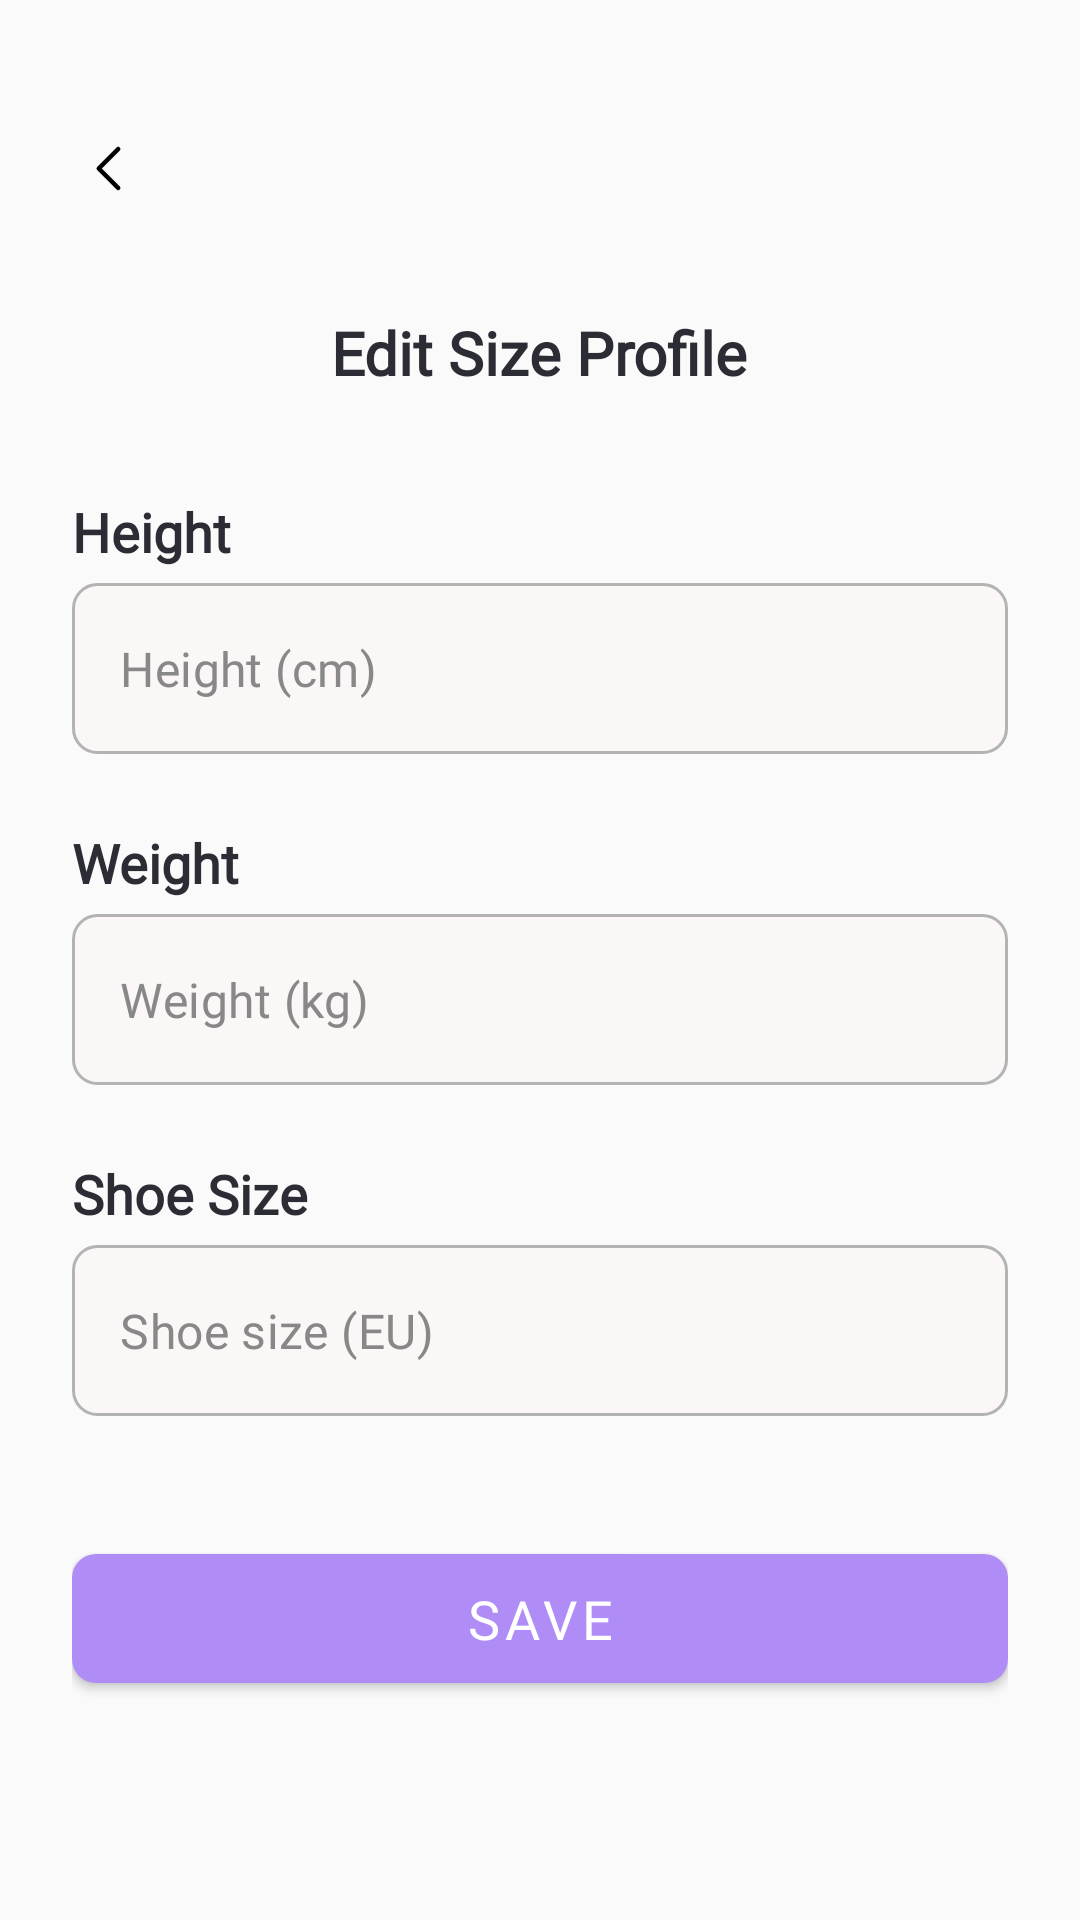

The Android layout XML behind this screen, and the referenced resources:
<!-- AndroidManifest.xml: application theme Theme.VibeFitApp -->
<!-- res/layout/activity_edit_size_profile.xml -->
<?xml version="1.0" encoding="utf-8"?>
<ScrollView xmlns:android="http://schemas.android.com/apk/res/android"
    xmlns:app="http://schemas.android.com/apk/res-auto"
    xmlns:tools="http://schemas.android.com/tools"
    android:layout_width="match_parent"
    android:layout_height="match_parent"
    android:background="@color/white"
    tools:context=".EditSizeProfile">

    <LinearLayout
        android:layout_width="match_parent"
        android:layout_height="wrap_content"
        android:orientation="vertical">

        <LinearLayout
            android:layout_width="match_parent"
            android:layout_height="wrap_content"
            android:paddingStart="12dp"
            android:paddingTop="32dp"
            android:paddingEnd="12dp"
            android:paddingBottom="0dp">

            <ImageButton
                android:id="@+id/btn_back"
                android:layout_width="48dp"
                android:layout_height="48dp"
                android:background="@null"
                android:contentDescription="@string/back_button"
                android:padding="8dp"
                android:src="@drawable/ic_arrow_back" />
        </LinearLayout>

        <LinearLayout
            android:layout_width="match_parent"
            android:layout_height="wrap_content"
            android:orientation="vertical"
            android:padding="24dp">

            <TextView
                android:layout_width="wrap_content"
                android:layout_height="wrap_content"
                android:text="@string/edit_size_profile"
                android:textSize="20sp"
                android:textStyle="bold"
                style="@style/FontRobotoMonoRegular"
                android:layout_gravity="center_horizontal" />

            <TextView
                android:layout_width="wrap_content"
                android:layout_height="wrap_content"
                android:text="@string/height"
                android:textSize="18sp"
                android:layout_marginTop="34dp"
                android:textStyle="bold"
                style="@style/FontRobotoMonoRegular" />

            <EditText
                android:id="@+id/et_height"
                android:layout_width="match_parent"
                android:layout_height="57dp"
                android:layout_marginTop="5dp"
                android:hint="@string/height_cm"
                android:inputType="numberDecimal"
                android:autofillHints="height" />

            <TextView
                android:layout_width="wrap_content"
                android:layout_height="wrap_content"
                android:text="@string/weight"
                android:textSize="18sp"
                android:layout_marginTop="24dp"
                android:textStyle="bold"
                style="@style/FontRobotoMonoRegular" />

            <EditText
                android:id="@+id/et_weight"
                android:layout_width="match_parent"
                android:layout_height="57dp"
                android:layout_marginTop="5dp"
                android:hint="@string/weight_kg"
                android:inputType="numberDecimal"
                android:autofillHints="weight" />

            <TextView
                android:layout_width="wrap_content"
                android:layout_height="wrap_content"
                android:text="@string/shoe_size"
                android:textSize="18sp"
                android:layout_marginTop="24dp"
                android:textStyle="bold"
                style="@style/FontRobotoMonoRegular" />

            <EditText
                android:id="@+id/et_shoe_size"
                android:layout_width="match_parent"
                android:layout_height="57dp"
                android:layout_marginTop="5dp"
                android:inputType="number"
                android:autofillHints="shoe_size"
                android:hint="@string/shoe_size_eu" />

            <TextView
                android:id="@+id/braCupSize"
                android:layout_width="wrap_content"
                android:layout_height="wrap_content"
                android:text="@string/bra_size"
                android:textSize="18sp"
                android:layout_marginTop="24dp"
                android:textStyle="bold"
                style="@style/FontRobotoMonoRegular"
                android:visibility="gone"/>

            <LinearLayout
                android:layout_width="match_parent"
                android:layout_height="wrap_content"
                android:orientation="horizontal"
                android:layout_marginTop="8dp"
                android:gravity="center_vertical"
                android:weightSum="2">

                <Spinner
                    android:id="@+id/spinner_bra_band_size"
                    android:layout_width="0dp"
                    android:layout_weight="1"
                    android:layout_height="57dp"
                    android:background="@drawable/edittext_bg"
                    android:paddingStart="12dp"
                    android:paddingEnd="12dp"
                    android:spinnerMode="dropdown"
                    android:fontFamily="@font/roboto_mono_regular"
                    android:visibility="gone"/>

                <Spinner
                    android:id="@+id/spinner_bra_cup"
                    android:layout_width="0dp"
                    android:layout_weight="1"
                    android:layout_height="57dp"
                    android:layout_marginStart="8dp"
                    android:paddingStart="12dp"
                    android:paddingEnd="12dp"
                    android:spinnerMode="dropdown"
                    android:background="@drawable/edittext_bg"
                    android:fontFamily="@font/roboto_mono_regular"
                    android:visibility="gone"/>
            </LinearLayout>

            <com.google.android.material.button.MaterialButton
                android:id="@+id/btn_save"
                android:layout_width="match_parent"
                android:layout_height="55dp"
                android:layout_marginTop="32dp"
                android:text="@string/save"
                android:textAllCaps="true"
                style="@style/ButtonStyle" />

        </LinearLayout>
    </LinearLayout>
</ScrollView>
<!-- resources referenced by this layout -->
<resources>
  <color name="white">#fafafa</color>
  <!-- drawable edittext_bg (drawable) -->
  <?xml version="1.0" encoding="utf-8"?>
  <shape xmlns:android="http://schemas.android.com/apk/res/android">
      <solid android:color="@color/input_bg"/>
      <stroke android:width="1dp" android:color="#B3B3B3"/>
      <corners android:radius="8dp"/>
  </shape>
  <!-- drawable ic_arrow_back (drawable) -->
  <vector xmlns:android="http://schemas.android.com/apk/res/android"
      android:width="23dp"
      android:height="23dp"
      android:viewportWidth="23"
      android:viewportHeight="23">
    <path
        android:pathData="M14.734,5.031L8.266,11.5L14.734,17.969"
        android:strokeLineJoin="round"
        android:strokeWidth="1.5"
        android:fillColor="#00000000"
        android:strokeColor="#000000"
        android:strokeLineCap="round"/>
  </vector>
  <string name="back_button">Back</string>
  <string name="bra_size">Bra Cup Size</string>
  <string name="edit_size_profile">Edit Size Profile</string>
  <string name="height">Height</string>
  <string name="height_cm">Height (cm)</string>
  <string name="save">Save</string>
  <string name="shoe_size">Shoe Size</string>
  <string name="shoe_size_eu">Shoe size (EU)</string>
  <string name="weight">Weight</string>
  <string name="weight_kg">Weight (kg)</string>
  <style name="ButtonStyle" parent="Widget.MaterialComponents.Button">
          <item name="backgroundTint">@color/purple_main</item>
          <item name="android:textColor">@android:color/white</item>
          <item name="cornerRadius">8dp</item>
          <item name="android:fontFamily">@font/roboto_mono_regular</item>
          <item name="android:textSize">18sp</item>
      </style>
  <style name="FontRobotoMonoRegular">
          <item name="android:fontFamily">@font/roboto_mono_regular</item>
          <item name="android:textSize">16sp</item>
          <item name="android:textColor">@color/black_text</item>
      </style>
  <style name="Theme.VibeFitApp" parent="Base.Theme.VibeFitApp" />
  <color name="input_bg">#FBF7F7</color>
  <color name="purple_main">#B08CF6</color>
  <color name="black_text">#2c2c34</color>
  <style name="EditTextStyle" parent="Widget.MaterialComponents.TextInputEditText.FilledBox">
          <item name="android:background">@drawable/edittext_bg</item>
          <item name="android:textColor">@color/black_text</item>
          <item name="android:padding">12dp</item>
          <item name="android:textSize">16sp</item>
          <item name="android:textColorHint">#FF888888</item>
          <item name="android:fontFamily">@font/roboto_mono_regular</item>
      </style>
  <color name="purple_bg">#E4D7FF</color>
  <color name="icon_black">#99000000</color>
  <style name="FontRobotoRegular">
          <item name="android:fontFamily">@font/roboto_regular</item>
          <item name="android:textSize">16sp</item>
          <item name="android:textColor">@color/black_text</item>
      </style>
</resources>
